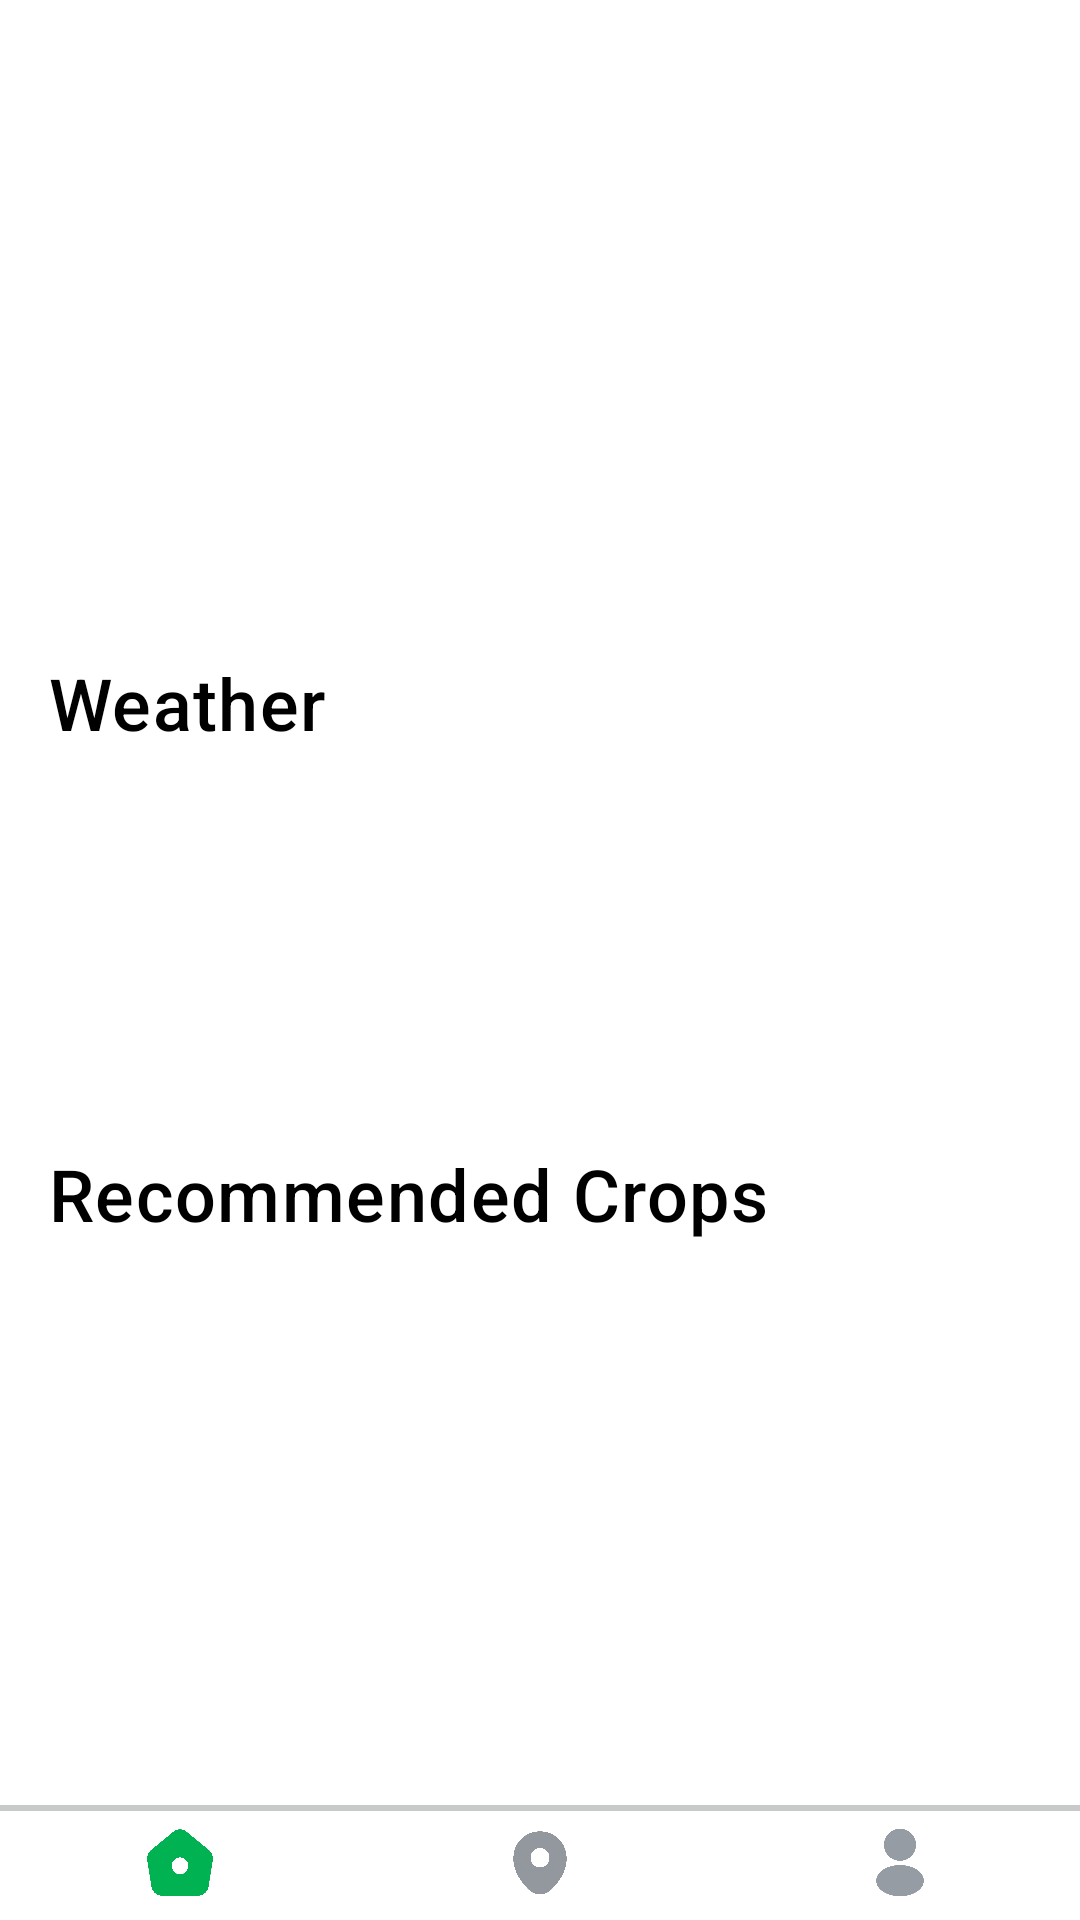

Reconstruct the res/layout file that produces this screen, plus the resources it refers to.
<!-- AndroidManifest.xml: application theme Theme.LoginApp -->
<!-- res/layout/home.xml -->
<?xml version="1.0" encoding="utf-8"?>
<androidx.constraintlayout.widget.ConstraintLayout xmlns:android="http://schemas.android.com/apk/res/android"
    xmlns:app="http://schemas.android.com/apk/res-auto"
    xmlns:tools="http://schemas.android.com/tools"
    android:id="@+id/main"
    android:layout_width="match_parent"
    android:layout_height="match_parent"
    android:background="@color/white"
    android:fitsSystemWindows="false"
    tools:context=".Home">

    
    <FrameLayout
        android:id="@+id/top_nav_container"
        android:layout_width="match_parent"
        android:layout_height="220dp"
        app:layout_constraintBottom_toBottomOf="@id/footerLayout"
        app:layout_constraintEnd_toEndOf="parent"
        app:layout_constraintStart_toStartOf="parent"
        app:layout_constraintTop_toTopOf="parent"
        app:layout_constraintVertical_bias="0.0" />

    

    


    <TextView
        android:id="@+id/weatherReport"
        android:layout_width="wrap_content"
        android:layout_height="wrap_content"
        android:text="Weather"
        android:textColor="@color/black"
        android:textSize="24sp"
        android:textStyle="normal"
        android:letterSpacing="0.02"
        android:fontFamily="sans-serif-medium"
        android:paddingStart="16dp"
        android:paddingTop="8dp"
        android:drawableEnd="@drawable/arrow_forward"
        android:drawablePadding="8dp"
        app:layout_constraintBottom_toTopOf="@id/weather"
        app:layout_constraintStart_toStartOf="parent"
        app:layout_constraintTop_toBottomOf="@id/top_nav_container"
        app:layout_constraintEnd_toEndOf="parent"
        app:layout_constraintHorizontal_bias="0.0" />

    <HorizontalScrollView
        android:id="@+id/weather"
        android:layout_width="match_parent"
        android:layout_height="wrap_content"
        android:layout_marginTop="20dp"
        android:scrollbars="none"
        app:layout_constraintEnd_toEndOf="parent"
        app:layout_constraintHorizontal_bias="1.0"
        app:layout_constraintStart_toStartOf="parent"
        app:layout_constraintTop_toBottomOf="@id/top_nav_container">

        <LinearLayout
            android:id="@+id/weatherContainer"
            android:layout_width="wrap_content"
            android:layout_height="130dp"
            android:orientation="horizontal"
            android:padding="8dp">

            

        </LinearLayout>
    </HorizontalScrollView>


    <TextView
        android:id="@+id/recommended_crops"
        android:layout_width="wrap_content"
        android:layout_height="wrap_content"
        android:text="Recommended Crops"
        android:textColor="@color/black"
        android:textSize="24sp"
        android:textStyle="normal"
        android:letterSpacing="0.02"
        android:fontFamily="sans-serif-medium"
        android:paddingStart="16dp"
        android:paddingTop="8dp"
        app:layout_constraintTop_toBottomOf="@id/weather"
        app:layout_constraintBottom_toTopOf="@id/footerLayout"
        app:layout_constraintStart_toStartOf="parent"
        app:layout_constraintEnd_toEndOf="parent"
        app:layout_constraintHorizontal_bias="0.0"
        app:layout_constraintVertical_bias="0.019" />

    <ScrollView
        android:layout_width="0dp"
        android:layout_height="0dp"
        android:layout_marginTop="10dp"
        android:fillViewport="true"
        android:scrollbars="none"
        app:layout_constraintTop_toBottomOf="@id/recommended_crops"
        app:layout_constraintBottom_toTopOf="@id/footerLayout"
        app:layout_constraintStart_toStartOf="parent"
        app:layout_constraintEnd_toEndOf="parent">

        <LinearLayout
            android:layout_width="match_parent"
            android:layout_height="wrap_content"
            android:orientation="vertical">

            <GridLayout
                android:id="@+id/cropContainer"
                android:layout_width="match_parent"
                android:layout_height="wrap_content"
                android:columnCount="2"
                android:padding="8dp" />
        </LinearLayout>

    </ScrollView>




    

    <LinearLayout
        android:id="@+id/footerLayout"
        android:layout_width="match_parent"
        android:layout_height="0dp"
        android:background="@drawable/footer2"
        android:gravity="center"
        android:orientation="horizontal"
        app:layout_constraintTop_toTopOf="@+id/navigation_bottom"
        app:layout_constraintBottom_toBottomOf="parent">

        
        <ImageView
            android:id="@+id/home"
            android:layout_width="0dp"
            android:layout_height="27dp"
            android:layout_weight="1"
            android:contentDescription="Home"
            android:src="@drawable/home1" />

        
        <ImageView
            android:id="@+id/location"
            android:layout_width="0dp"
            android:layout_height="24dp"
            android:layout_weight="1"
            android:src="@drawable/location2" />

        
        <ImageView
            android:id="@+id/user_profile"
            android:layout_width="0dp"
            android:layout_height="27dp"
            android:layout_weight="1"
            android:contentDescription="Cart"
            android:src="@drawable/profile" />

    </LinearLayout>

    <androidx.constraintlayout.widget.Guideline
        android:id="@+id/navigation_bottom"
        android:layout_width="wrap_content"
        android:layout_height="wrap_content"
        android:orientation="horizontal"
        app:layout_constraintGuide_percent="0.94" />

</androidx.constraintlayout.widget.ConstraintLayout>
<!-- resources referenced by this layout -->
<resources>
  <color name="black">#FF000000</color>
  <color name="white">#FFFFFFFF</color>
  <!-- drawable footer2 (drawable) -->
  <?xml version="1.0" encoding="utf-8"?>
  <layer-list xmlns:android="http://schemas.android.com/apk/res/android">
      
      <item>
          <shape android:shape="rectangle">
              <solid android:color="#c8cac9" /> 
  
  
  
  
          </shape>
      </item>
  
      <item android:top="2dp">
          <shape android:shape="rectangle">
              <solid android:color="#FFFFFF" />
  
  
  
  
          </shape>
  
      </item>
  
  </layer-list>
  <!-- drawable home1: png bitmap (drawable, 30478 bytes) -->
  <!-- drawable location2: png bitmap (drawable, 30592 bytes) -->
  <!-- drawable profile: png bitmap (drawable, 96290 bytes) -->
  <style name="Theme.LoginApp" parent="Base.Theme.LoginApp" />
  <style name="Base.Theme.LoginApp" parent="Theme.Material3.DayNight.NoActionBar">
          
          
  
          <item name="android:statusBarColor">@android:color/transparent</item>
          <item name="android:windowDrawsSystemBarBackgrounds">true</item>
          <item name="android:windowTranslucentStatus">false</item>
  
      </style>
</resources>
